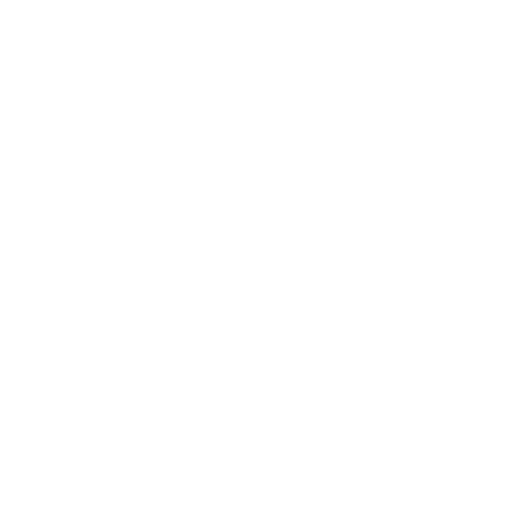
t = 0.00 s
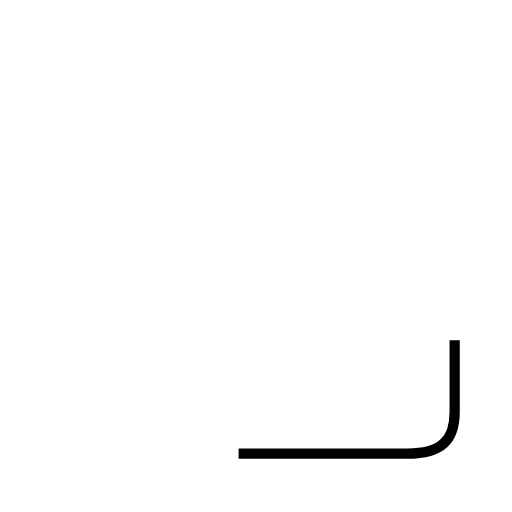
t = 0.92 s
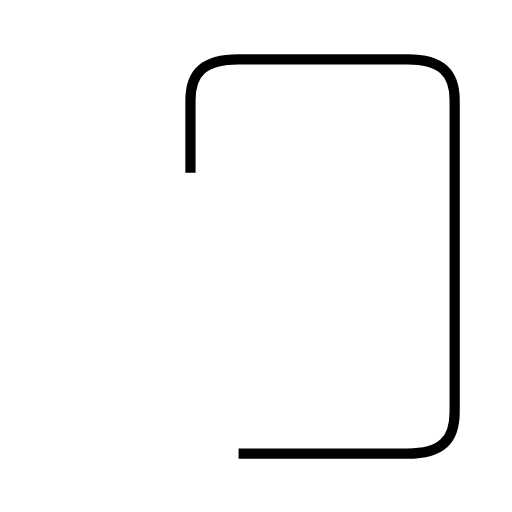
t = 2.75 s
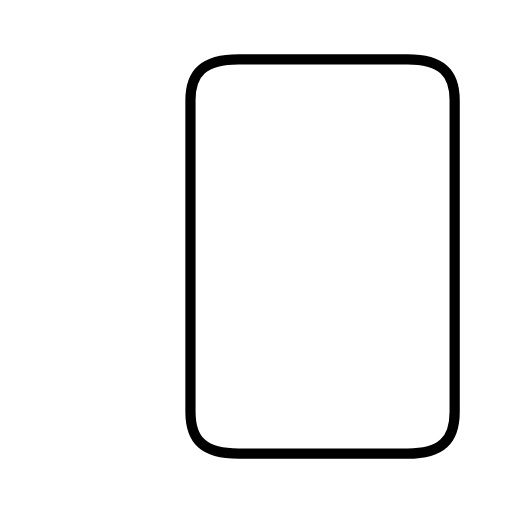
t = 3.67 s
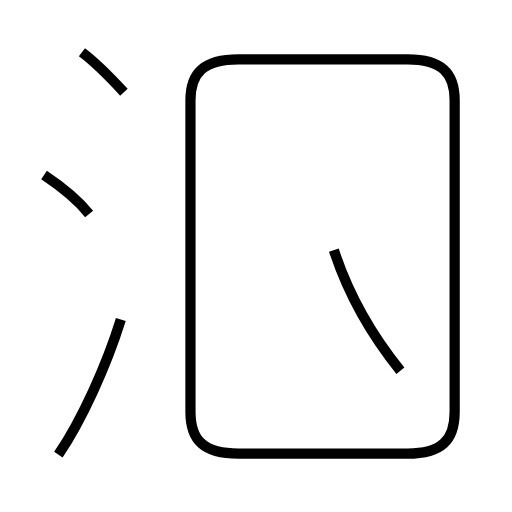
t = 4.86 s
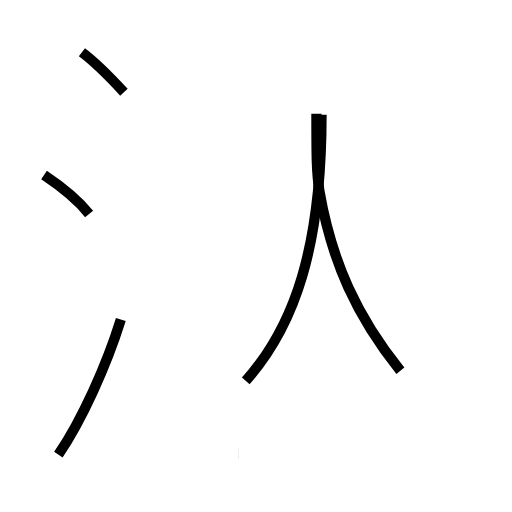
t = 6.09 s

The animated SVG that drew these frames (rendered in a browser with its animation timeline set to each time). Animation: 6 SMIL elements (animate=6); one cycle of 6.09 s.

<?xml version='1.0' encoding='utf-8'?>
<svg viewBox="0.0 -6.0 50.0 50.0" version="1.1" xmlns="http://www.w3.org/2000/svg"><rect x="-1000" y="-1000" width="2000" height="2000" stroke="white" fill="white" /><g style="fill:none;stroke:#000000;stroke-width:1"><path d="M 23.3 0.3 L 39.8 0.3 C 43.1 0.3 44.4 -1.0 44.4 -3.8 L 44.4 -34.2 C 44.4 -36.9 43.1 -38.2 39.8 -38.2 L 23.3 -38.2 C 19.9 -38.2 18.6 -36.9 18.6 -34.2 L 18.6 -3.8 C 18.6 -1.0 19.9 0.3 23.3 0.3 Z " transform="translate(0.0 38.0)" stroke-dasharray="122.34935117116034" stroke-dashoffset="122.34935117116034"><animate attributeName="stroke-dashoffset" from="122.34935117116034" to="0" dur="3.6704805351348098s" begin="0s; anim_end.end" fill="freeze" id="anim0" /></path><path d="M 5.7 0.4 C 8.0 -3.0 10.4 -8.3 11.8 -12.8 " transform="translate(0.0 38.0)" stroke-dasharray="14.585409967392582" stroke-dashoffset="14.585409967392582"><animate attributeName="stroke-dashoffset" from="14.585409967392582" to="0" dur="0.43756229902177746s" begin="anim0.end" fill="freeze" id="anim1" /></path><path d="M 8.7 -23.1 C 7.5 -24.6 5.5 -26.1 4.3 -26.9 " transform="translate(0.0 38.0)" stroke-dasharray="5.8336786267192275" stroke-dashoffset="5.8336786267192275"><animate attributeName="stroke-dashoffset" from="5.8336786267192275" to="0" dur="0.1750103588015768s" begin="anim1.end" fill="freeze" id="anim2" /></path><path d="M 12.1 -35.0 C 10.9 -36.3 9.2 -38.0 8.0 -38.9 " transform="translate(0.0 38.0)" stroke-dasharray="5.664781075346097" stroke-dashoffset="5.664781075346097"><animate attributeName="stroke-dashoffset" from="5.664781075346097" to="0" dur="0.16994343226038292s" begin="anim2.end" fill="freeze" id="anim3" /></path><path d="M 39.1 -7.8 C 34.9 -13.0 32.4 -18.4 31.2 -25.3 C 30.9 -27.1 30.9 -28.9 30.9 -32.9 " transform="translate(0.0 38.0)" stroke-dasharray="27.039616668747268" stroke-dashoffset="27.039616668747268"><animate attributeName="stroke-dashoffset" from="27.039616668747268" to="0" dur="0.811188500062418s" begin="anim3.end" fill="freeze" id="anim4" /></path><path d="M 24.0 -6.8 C 28.8 -12.2 31.4 -19.9 31.4 -32.8" transform="translate(0.0 38.0)" stroke-dasharray="27.653957433772973" stroke-dashoffset="27.653957433772973"><animate attributeName="stroke-dashoffset" from="27.653957433772973" to="0" dur="0.8296187230131892s" begin="anim4.end" fill="freeze" id="anim_end" /></path></g></svg>
